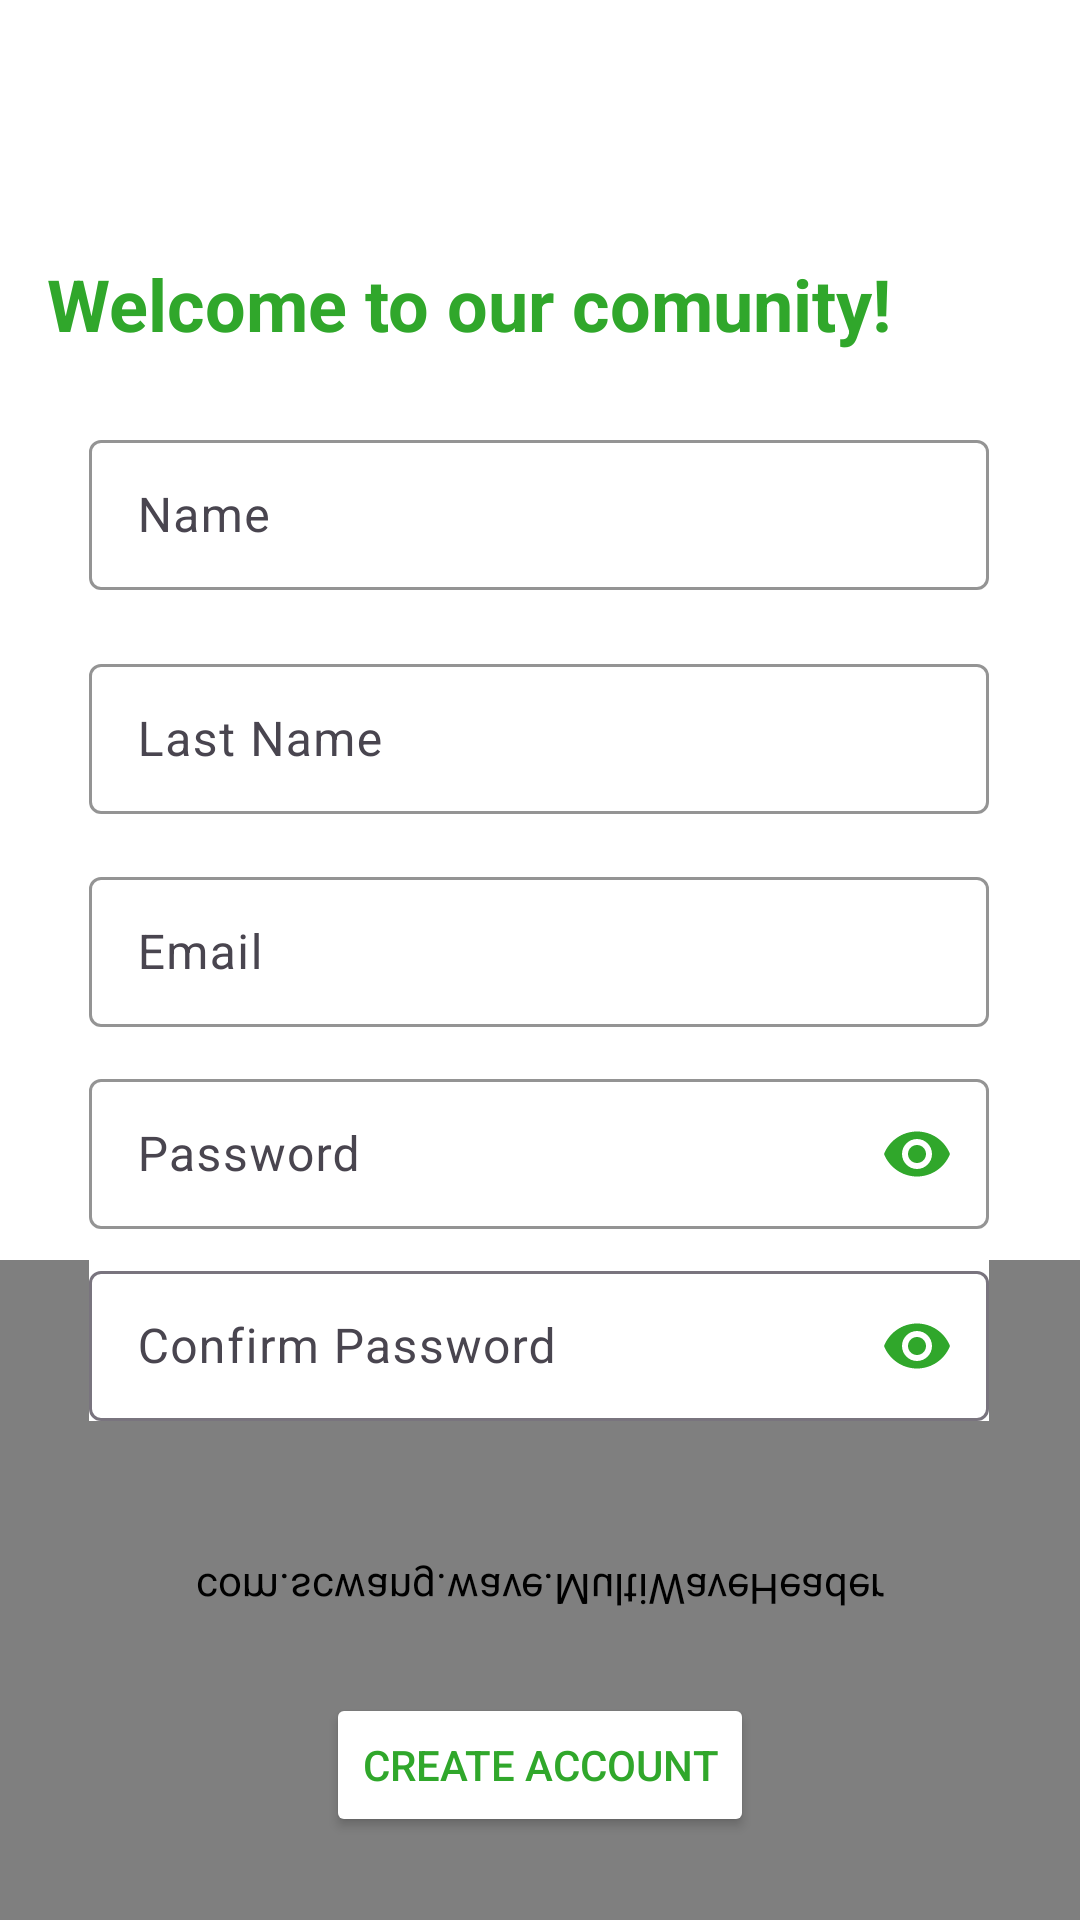

This screen was rendered from an Android layout file. Write that file and the resources it references.
<!-- AndroidManifest.xml: application theme Theme.MyApplication -->
<!-- res/layout/activity_create_account.xml -->
<?xml version="1.0" encoding="utf-8"?>
<androidx.constraintlayout.widget.ConstraintLayout xmlns:android="http://schemas.android.com/apk/res/android"
    xmlns:app="http://schemas.android.com/apk/res-auto"
    xmlns:tools="http://schemas.android.com/tools"
    android:layout_width="match_parent"
    android:layout_height="match_parent"
    tools:context=".CreateAccount">

    

    <com.scwang.wave.MultiWaveHeader
        android:layout_width="match_parent"
        android:layout_height="220dp"
        android:scaleY="-1"
        app:mwhVelocity="2"
        app:mwhProgress="1"
        app:mwhIsRunning="true"
        app:mwhGradientAngle="45"
        app:mwhWaveHeight="50dp"
        app:mwhColorAlpha="0.45"
        app:mwhStartColor="#008700"
        app:mwhCloseColor="#008700"
        app:mwhWaves="MultiWave"
        app:layout_constraintBottom_toBottomOf="parent"
        app:layout_constraintEnd_toEndOf="parent"
        app:layout_constraintHorizontal_bias="0.0"
        app:layout_constraintStart_toStartOf="parent"
        app:layout_constraintTop_toTopOf="parent"
        app:layout_constraintVertical_bias="1.0" />

    <TextView
        android:id="@+id/textView4"
        android:layout_width="329dp"
        android:layout_height="33dp"
        android:gravity="left"
        android:text="Welcome to our comunity!"
        android:textColor="@color/green"
        android:textSize="24sp"
        android:textStyle="bold"
        app:layout_constraintBottom_toBottomOf="parent"
        app:layout_constraintEnd_toEndOf="parent"
        app:layout_constraintStart_toStartOf="parent"
        app:layout_constraintTop_toTopOf="parent"
        app:layout_constraintVertical_bias="0.14" />

    <com.google.android.material.textfield.TextInputLayout
        android:id="@+id/textInputLayout3"
        android:layout_width="wrap_content"
        android:layout_height="wrap_content"
        app:boxStrokeColor="@color/green"
        app:hintTextColor="@color/green"
        android:background="@color/white"
        app:layout_constraintBottom_toBottomOf="parent"
        app:layout_constraintEnd_toEndOf="parent"
        app:layout_constraintHorizontal_bias="0.495"
        app:layout_constraintStart_toStartOf="parent"
        app:layout_constraintTop_toBottomOf="@+id/textView4"
        app:layout_constraintVertical_bias="0.05">

        <EditText
            android:id="@+id/edtName"
            android:layout_width="300dp"
            android:layout_height="50dp"
            android:ems="10"
            android:hint="Name"
            android:inputType="text"
            android:textColor="@color/black" />
    </com.google.android.material.textfield.TextInputLayout>

    <com.google.android.material.textfield.TextInputLayout
        android:id="@+id/textInputLayout6"
        android:layout_width="wrap_content"
        android:layout_height="wrap_content"
        app:boxStrokeColor="@color/green"
        app:hintTextColor="@color/green"
        android:background="@color/white"
        app:layout_constraintBottom_toBottomOf="parent"
        app:layout_constraintEnd_toEndOf="parent"
        app:layout_constraintHorizontal_bias="0.495"
        app:layout_constraintStart_toStartOf="parent"
        app:layout_constraintTop_toBottomOf="@+id/textInputLayout3"
        app:layout_constraintVertical_bias="0.05">

        <EditText
            android:id="@+id/edtLastName"
            android:layout_width="300dp"
            android:layout_height="50dp"
            android:backgroundTint="@color/green"
            android:ems="10"
            android:hint="Last Name"
            android:inputType="text"
            android:textColor="@color/black" />
    </com.google.android.material.textfield.TextInputLayout>

    <com.google.android.material.textfield.TextInputLayout
        android:id="@+id/textInputLayout4"
        android:layout_width="wrap_content"
        android:layout_height="wrap_content"
        app:boxStrokeColor="@color/green"
        app:hintTextColor="@color/green"
        android:background="@color/white"
        app:layout_constraintBottom_toBottomOf="parent"
        app:layout_constraintEnd_toEndOf="parent"
        app:layout_constraintHorizontal_bias="0.495"
        app:layout_constraintStart_toStartOf="parent"
        app:layout_constraintTop_toBottomOf="@+id/textInputLayout6"
        app:layout_constraintVertical_bias="0.05">

        <EditText
            android:id="@+id/edtEmailAdd"
            android:layout_width="300dp"
            android:layout_height="50dp"
            android:backgroundTint="@color/green"
            android:ems="10"
            android:hint="Email"
            android:inputType="textEmailAddress"
            android:textColor="@color/black" />
    </com.google.android.material.textfield.TextInputLayout>

    <com.google.android.material.textfield.TextInputLayout
        android:id="@+id/textInputLayout8"
        android:layout_width="wrap_content"
        android:layout_height="wrap_content"
        app:boxStrokeColor="@color/green"
        app:hintTextColor="@color/green"
        android:background="@color/white"
        app:passwordToggleEnabled="true"
        app:passwordToggleTint="@color/green"
        app:layout_constraintBottom_toBottomOf="parent"
        app:layout_constraintEnd_toEndOf="parent"
        app:layout_constraintHorizontal_bias="0.495"
        app:layout_constraintStart_toStartOf="parent"
        app:layout_constraintTop_toBottomOf="@+id/textInputLayout4"
        app:layout_constraintVertical_bias="0.05">

        <EditText
            android:id="@+id/edtPass"
            android:layout_width="300dp"
            android:layout_height="50dp"
            android:backgroundTint="@color/green"
            android:ems="10"
            android:hint="Password"
            android:inputType="textPassword"
            android:textColor="@color/black" />
    </com.google.android.material.textfield.TextInputLayout>

    <com.google.android.material.textfield.TextInputLayout
        android:id="@+id/textInputLayout9"
        android:layout_width="wrap_content"
        android:layout_height="wrap_content"
        app:hintTextColor="@color/green"
        android:background="@color/white"
        app:passwordToggleEnabled="true"
        app:passwordToggleTint="@color/green"
        app:layout_constraintBottom_toBottomOf="parent"
        app:layout_constraintEnd_toEndOf="parent"
        app:layout_constraintHorizontal_bias="0.495"
        app:layout_constraintStart_toStartOf="parent"
        app:layout_constraintTop_toBottomOf="@+id/textInputLayout8"
        app:layout_constraintVertical_bias="0.05">

        <EditText
            android:id="@+id/edtConfPass"
            android:layout_width="300dp"
            android:layout_height="50dp"
            android:ems="10"
            android:hint="Confirm Password"
            android:inputType="textPassword"
            android:textColor="@color/black" />
    </com.google.android.material.textfield.TextInputLayout>


    <Button
        android:id="@+id/btnCreate"
        android:layout_width="wrap_content"
        android:layout_height="wrap_content"
        android:layout_marginTop="80dp"
        android:backgroundTint="@color/white"
        android:text="CREATE ACCOUNT"
        android:textColor="@color/green"
        app:layout_constraintBottom_toBottomOf="parent"
        app:layout_constraintEnd_toEndOf="parent"
        app:layout_constraintStart_toStartOf="parent"
        app:layout_constraintTop_toBottomOf="@+id/textInputLayout9"
        app:layout_constraintVertical_bias="0.281" />

</androidx.constraintlayout.widget.ConstraintLayout>
<!-- resources referenced by this layout -->
<resources>
  <color name="black">#FF000000</color>
  <color name="green">#30A72B</color>
  <color name="white">#FFFFFFFF</color>
  <!-- drawable wave1 (drawable) -->
  <vector xmlns:android="http://schemas.android.com/apk/res/android"
      android:width="200dp"
      android:height="300dp"
      android:viewportWidth="1000"
      android:viewportHeight="1000">
      <path
          android:pathData="M0,64L80,96C160,128,320,192,480,224C640,256,800,256,960,240C1120,224,1280,192,1360,176L1440,160L1440,0L1360,0C1280,0,1120,0,960,0C800,0,640,0,480,0C320,0,160,0,80,0L0,0Z"
          android:fillColor="@color/green"/>
  </vector>
  <!-- drawable wave2 (drawable) -->
  <vector xmlns:android="http://schemas.android.com/apk/res/android"
      android:width="1440dp"
      android:height="320dp"
      android:viewportWidth="760"
      android:viewportHeight="320">
    <path
        android:pathData="M0,128L17.1,128C34.3,128 69,128 103,117.3C137.1,107 171,85 206,74.7C240,64 274,64 309,69.3C342.9,75 377,85 411,101.3C445.7,117 480,139 514,165.3C548.6,192 583,224 617,234.7C651.4,245 686,235 720,197.3C754.3,160 789,96 823,96C857.1,96 891,160 926,170.7C960,181 994,139 1029,106.7C1062.9,75 1097,53 1131,64C1165.7,75 1200,117 1234,154.7C1268.6,192 1303,224 1337,234.7C1371.4,245 1406,235 1423,229.3L1440,224L1440,320L1422.9,320C1405.7,320 1371,320 1337,320C1302.9,320 1269,320 1234,320C1200,320 1166,320 1131,320C1097.1,320 1063,320 1029,320C994.3,320 960,320 926,320C891.4,320 857,320 823,320C788.6,320 754,320 720,320C685.7,320 651,320 617,320C582.9,320 549,320 514,320C480,320 446,320 411,320C377.1,320 343,320 309,320C274.3,320 240,320 206,320C171.4,320 137,320 103,320C68.6,320 34,320 17,320L0,320Z"
        android:fillColor="#30A72B"
        android:fillAlpha="0.65"/>
  </vector>
  <style name="Theme.MyApplication" parent="Base.Theme.MyApplication" />
  <style name="Base.Theme.MyApplication" parent="Theme.Material3.DayNight.NoActionBar">
          
          <item name="colorPrimary">@color/green</item>
          <item name="colorPrimaryDark">@color/green</item>
          <item name="colorAccent">@color/green</item>
          <item name="android:windowBackground">@color/white</item>
          <item name="android:navigationBarColor">@color/dark_green</item>
          <item name="android:statusBarColor">@color/dark_green</item>
          <item name="android:textColorHint">@color/textColorHint</item>
          <item name="hintTextColor">@color/green</item>
      </style>
  <color name="dark_green">#306833</color>
</resources>
